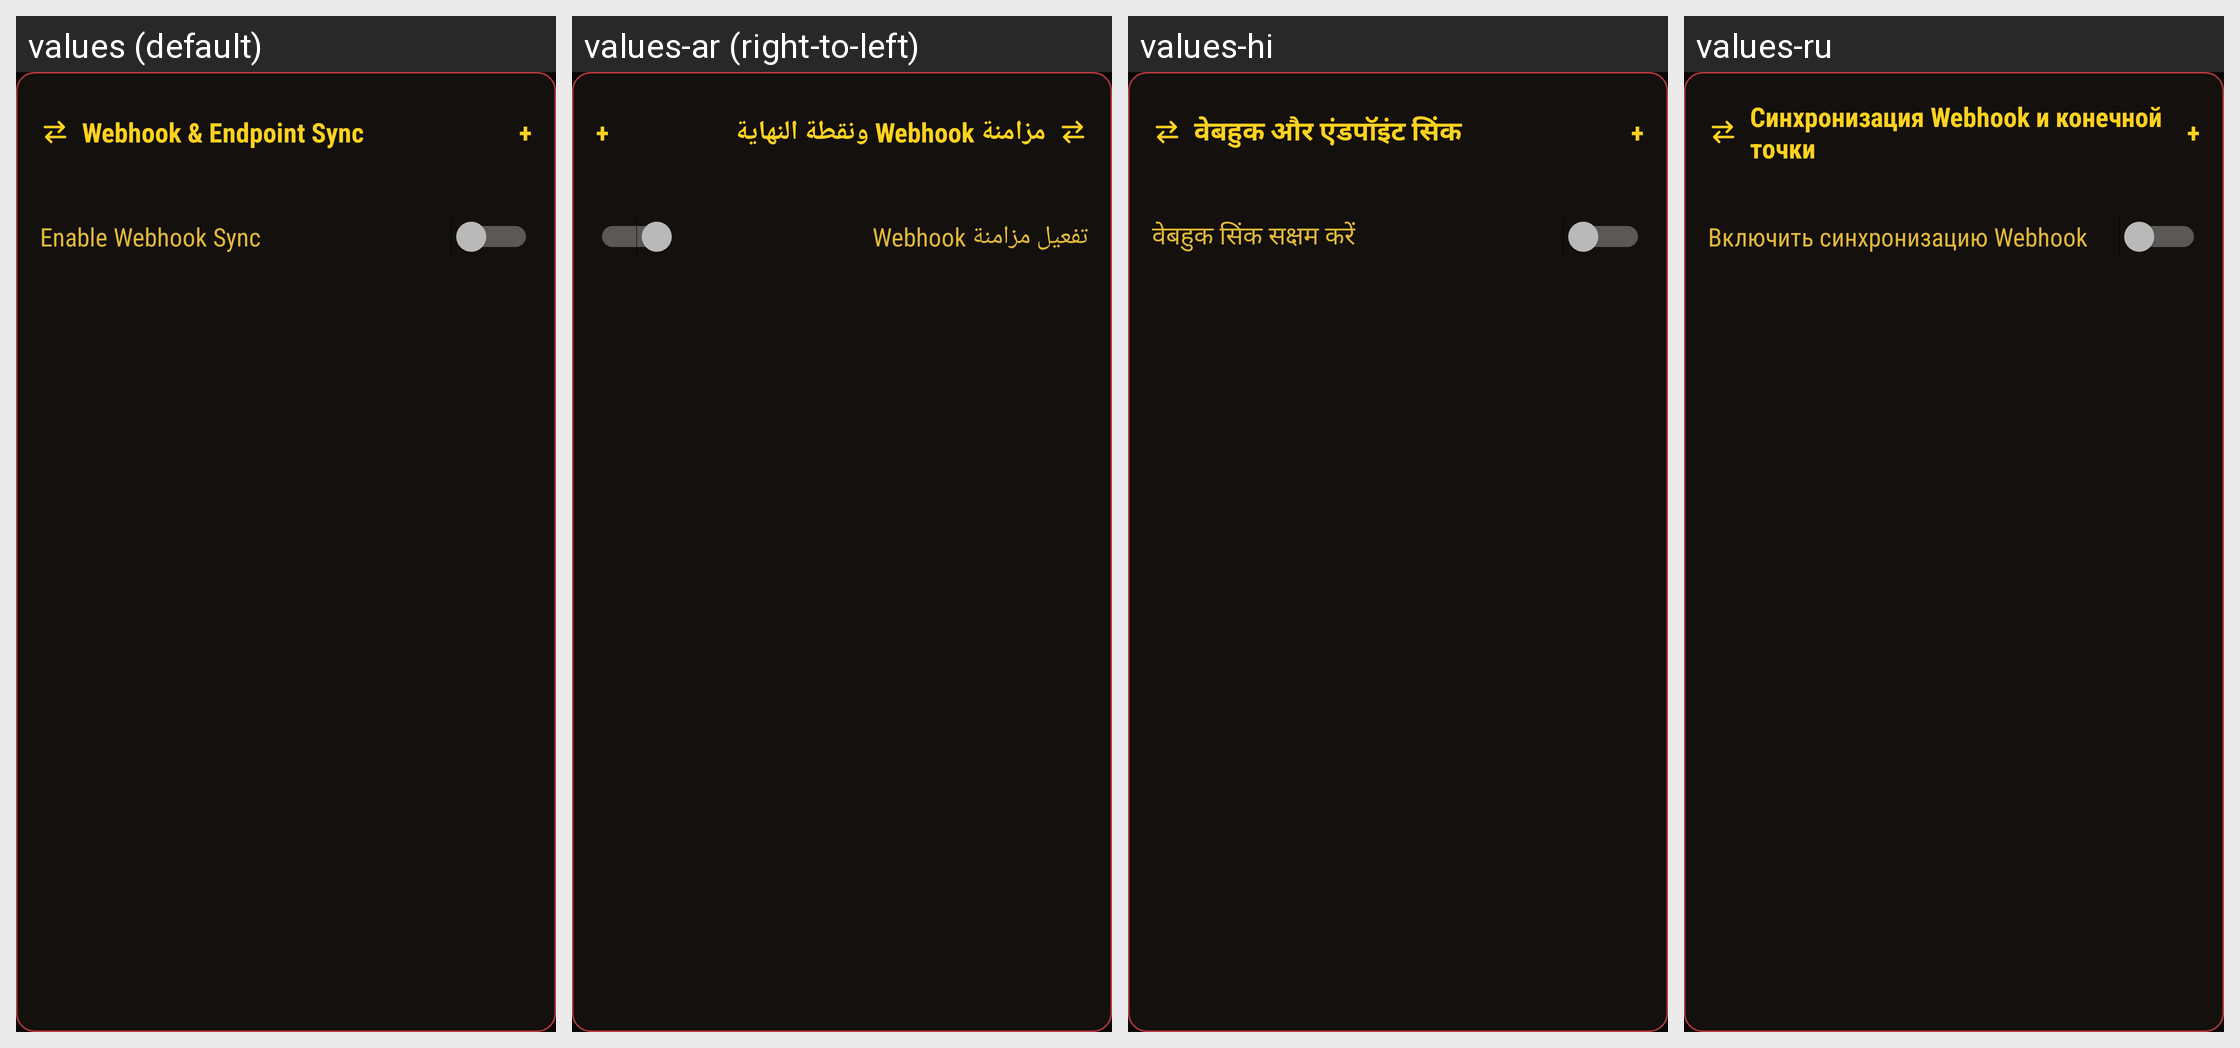

For this localized Android screen grid, give each drawn string resource with its value in every locale shown.
Android screen res/layout/view_settings_webhook.xml rendered under 4 locales, left to right: values (default), values-ar (right-to-left), values-hi, values-ru. Device: Nexus 5 (rendered at 1080×1920; each locale shown at half size, 540×960, under a caption strip naming it); theme Theme.KeepADB.
Other locales in the repository, not shown: values-de, values-es, values-fr, values-id, values-in, values-it, values-ja, values-ko, values-nl, values-pl, values-pt, values-tr, values-uk, values-vi, values-zh-rCN, values-zh-rTW.
Strings drawn on this screen, with the default value and each locale's value (text and hints the layout hard-codes, and strings that could not be matched under every locale, appear in the picture but are not listed):

settings_webhook_title
  values: Webhook & Endpoint Sync
  values-ar: مزامنة Webhook ونقطة النهاية
  values-hi: वेबहुक और एंडपॉइंट सिंक
  values-ru: Синхронизация Webhook и конечной точки

settings_webhook_toggle
  values: Enable Webhook Sync
  values-ar: تفعيل مزامنة Webhook
  values-hi: वेबहुक सिंक सक्षम करें
  values-ru: Включить синхронизацию Webhook
